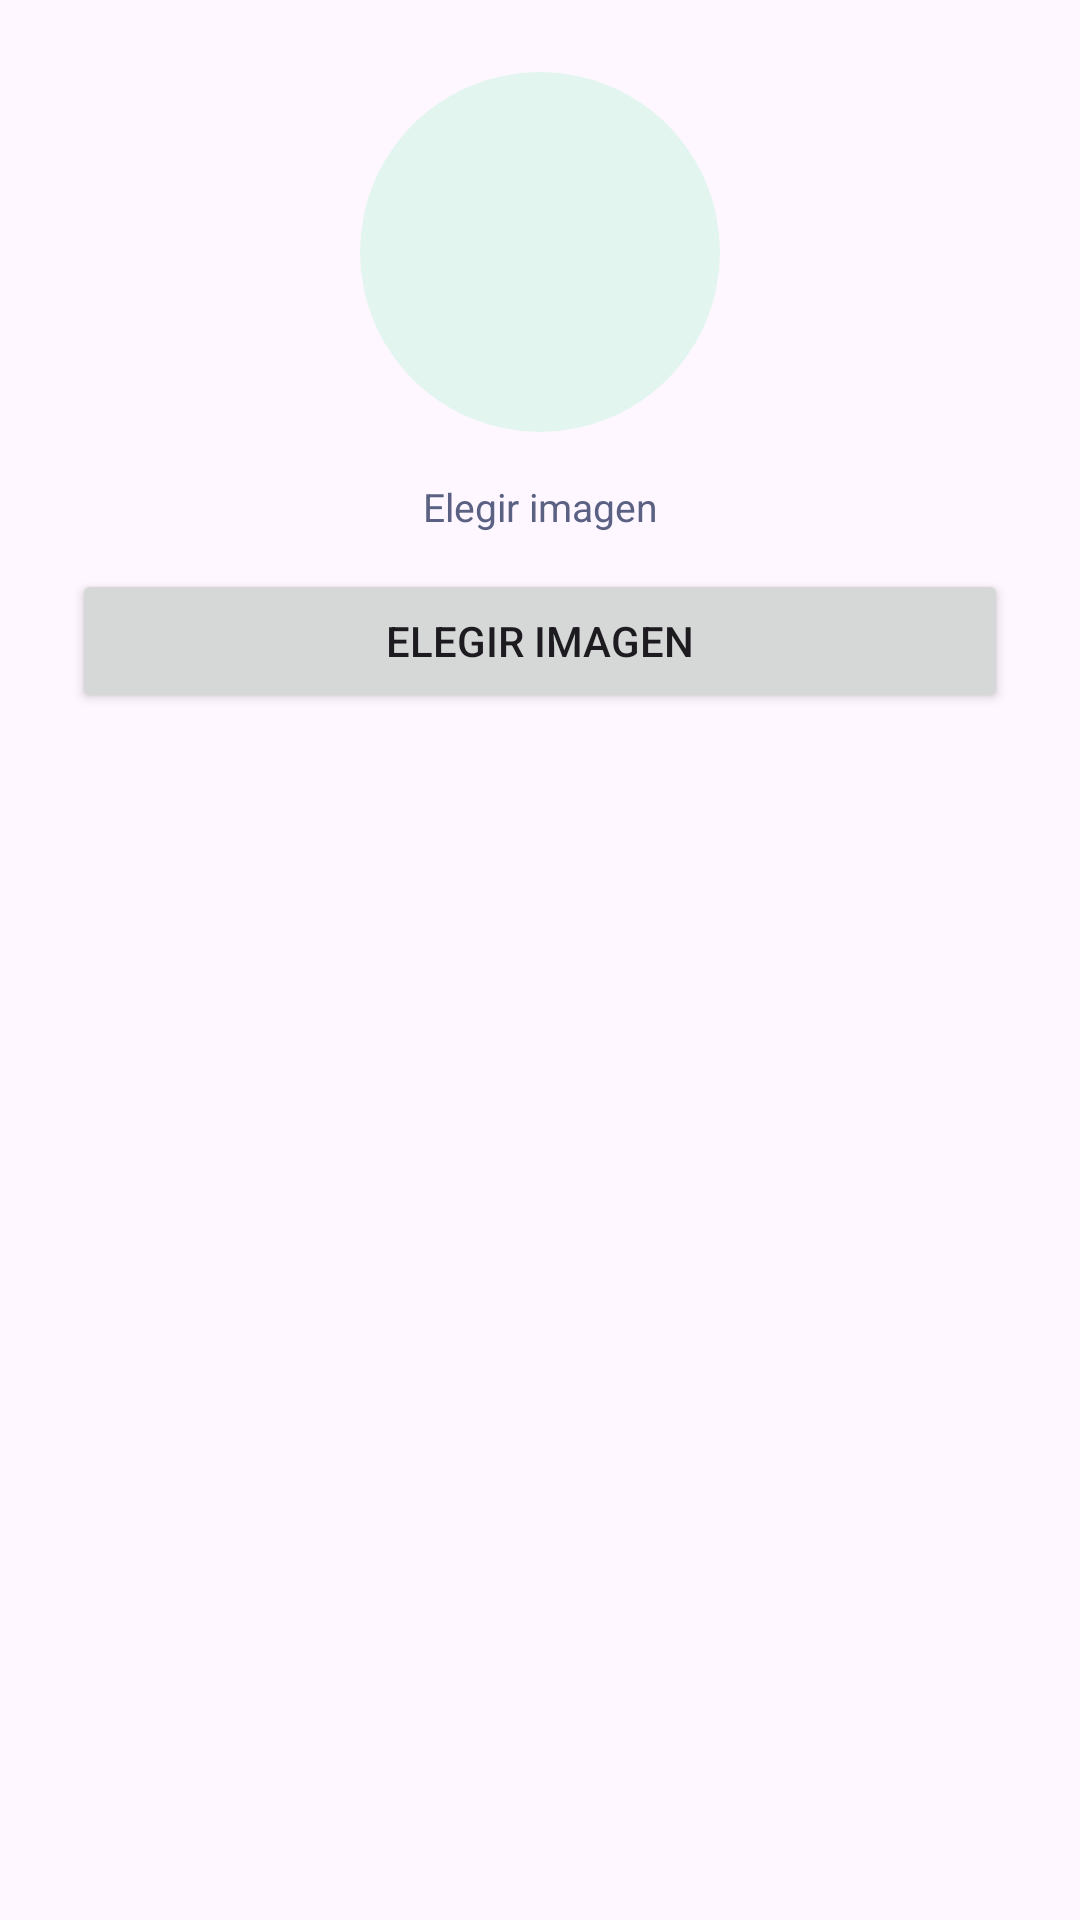

The Android layout XML behind this screen, and the referenced resources:
<!-- AndroidManifest.xml: application theme Theme.TotalDiaria -->
<!-- res/layout/dialogo_foto_perfil.xml -->
<?xml version="1.0" encoding="utf-8"?>
<LinearLayout xmlns:android="http://schemas.android.com/apk/res/android"
    android:layout_width="match_parent"
    android:layout_height="wrap_content"
    android:gravity="center_horizontal"
    android:orientation="vertical"
    android:padding="24dp">

    <ImageView
        android:id="@+id/imgVistaPreviaFoto"
        android:layout_width="120dp"
        android:layout_height="120dp"
        android:background="@drawable/bg_avatar"
        android:contentDescription="@string/perfil_foto"
        android:scaleType="centerCrop" />

    <TextView
        android:layout_width="match_parent"
        android:layout_height="wrap_content"
        android:layout_marginTop="16dp"
        android:gravity="center"
        android:text="@string/perfil_foto_elegir"
        android:textColor="#5A6182"
        android:textSize="13sp" />

    <Button
        android:id="@+id/btnElegirFoto"
        android:layout_width="match_parent"
        android:layout_height="wrap_content"
        android:layout_marginTop="12dp"
        android:text="@string/perfil_foto_elegir" />

</LinearLayout>
<!-- resources referenced by this layout -->
<resources>
  <!-- drawable bg_avatar (drawable) -->
  <?xml version="1.0" encoding="utf-8"?>
  <shape xmlns:android="http://schemas.android.com/apk/res/android"
      android:shape="oval">
  
      <solid android:color="#E3F5EF" />
  
  </shape>
  <string name="perfil_foto">Foto de perfil</string>
  <string name="perfil_foto_elegir">Elegir imagen</string>
  <style name="Theme.TotalDiaria" parent="Base.Theme.TotalDiaria" />
  <style name="Base.Theme.TotalDiaria" parent="Theme.Material3.DayNight.NoActionBar">
          <item name="android:windowAnimationStyle">@null</item>
      </style>
</resources>
